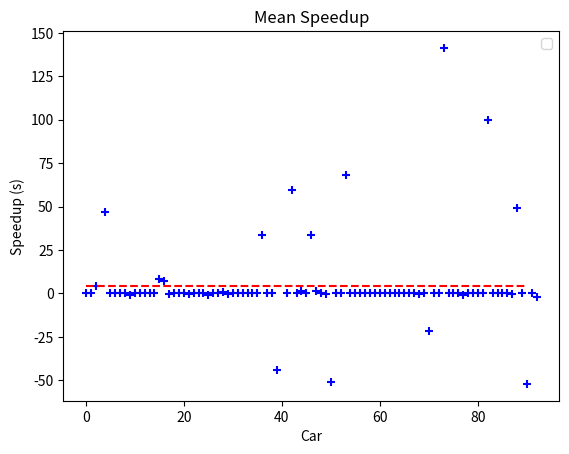

Here is the Python script that generated this plot:
import matplotlib.pyplot as plt
import numpy as np
import math
from scipy.optimize import curve_fit

def linear(x, a, b):
  return a * x + b

def exponential(x, a, b, c):
  return a * x**2 + b * x + c

def exponential(x, a, b, c):
  return a * x**b + c

#plt.figure(num=None, figsize=(16, 12), dpi=300, facecolor='w', edgecolor='k')
plt.figure()

xs = [45, 75, 87, 20, 0, 33, 88, 57, 8, 27, 21, 76, 34, 58, 14, 1, 28, 2, 46, 29, 15, 9, 47, 48, 77, 67, 35, 10, 16, 78, 49, 68, 22, 59, 89, 69, 79, 70, 4, 80, 23, 50, 36, 60, 41, 61, 81, 24, 51, 82, 11, 90, 17, 52, 91, 83, 53, 42, 62, 84, 37, 85, 71, 12, 38, 18, 54, 25, 5, 39, 30, 55, 63, 72, 56, 13, 64, 26, 31, 92, 19, 43, 86, 32, 6, 7, 73, 44, 65, 66, 74]

ys = [0.0, 0.0, -0.17717524850456812, 0.0, 0.0, 0.0, 49.19719730005738, 0.0, 0.0, 0.0, -0.07019756607004979, 0.0, -0.020508345044390808, 0.0, 0.0, 0.0, 0.9500403558788832, 4.560429765526749, 33.59315302034534, -0.08469017172978965, 8.141301883838636, -0.6210111864599526, 1.16626203211365, 0.0, -0.637146225364063, 0.0, 0.0, 0.13050077855791642, 7.2897323521825115, 0.0, -0.11873365741035968, -0.14431342199361552, 0.0, 0.0, 0.0, 0.0, 0.0, -21.6561427664372, 46.749668277777346, 0.0, 0.0, -50.895217035679764, 33.90016735898848, 0.31352740070292384, 0.0, 0.2735845906371992, 0.0, 0.0, 0.0, 99.92890079891032, 0.0, -52.10728771576629, -0.07816235888680012, 0.0, 0.0, 0.0, 68.14902420618722, 59.32361900712874, 0.04596013370360197, 0.0, 0.11655413399557801, 0.0, 0.0, 0.0, 0.0, 0.0, 0.0, -0.9999999999999432, 0.0, -44.32206238372197, 0.0, 0.0, 0.0, 0.0, 0.0, 0.0, 0.0, 0.0, 0.0, -2.097922870889306, 0.0, 0.0, 0.0, 0.0, 0.0, 0.0, 141.37502244367045, 1.247069639198969, 0.0, 0.0, 0.0]
mean = [np.mean(ys)] * len(xs)

plt.scatter(xs, ys, c='b', marker='+')
plt.plot(range(len(xs)), mean, 'r--')

plt.title('Mean Speedup')
plt.xlabel('Car')
plt.ylabel('Speedup (s)')
plt.legend(loc=0, numpoints=1)

axes = plt.gca()
# axes.set_xscale('log')
# axes.set_yscale('log')

#plt.savefig('nodes_vs_repair_time.png')
plt.show()